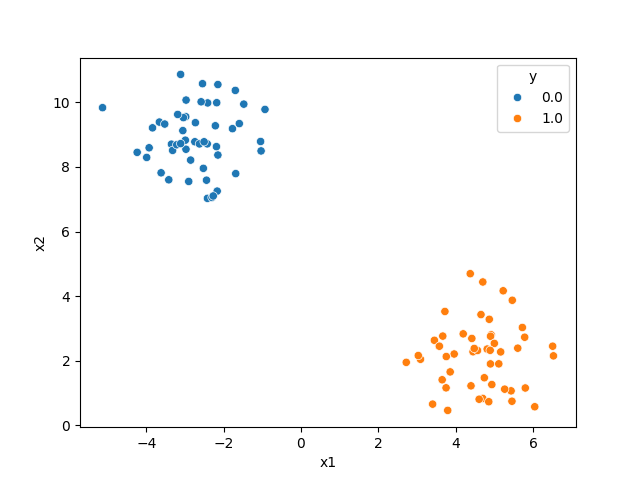

The table this chart was drawn from, first rows:
x1, x2, y
-2.988, 8.829, 0.0
5.723, 3.027, 1.0
-3.054, 9.125, 0.0
5.462, 3.87, 1.0
-2.148, 10.55, 0.0
4.867, 3.28, 1.0
-2.901, 7.551, 0.0
4.917, 2.8, 1.0
-3.348, 8.705, 0.0
3.089, 2.042, 1.0
-2.442, 7.59, 0.0
3.403, 0.6527, 1.0
-2.979, 9.557, 0.0
3.96, 2.205, 1.0
-3.837, 9.211, 0.0
3.857, 1.651, 1.0
-2.417, 7.027, 0.0
4.7, 4.436, 1.0
-0.93, 9.782, 0.0
3.569, 2.456, 1.0
-1.697, 10.37, 0.0
4.698, 0.8302, 1.0
-2.743, 8.78, 0.0
4.854, 0.7274, 1.0
-3.988, 8.294, 0.0
4.448, 2.275, 1.0
-3.66, 9.39, 0.0
5.431, 1.064, 1.0
-1.044, 8.789, 0.0
5.603, 2.386, 1.0
-2.166, 7.251, 0.0
4.9, 2.755, 1.0
-2.178, 9.99, 0.0
4.563, 2.314, 1.0
-3.318, 8.513, 0.0
5.162, 2.27, 1.0
-2.3, 7.055, 0.0
4.375, 4.693, 1.0
-1.771, 9.186, 0.0
5.227, 4.164, 1.0
-1.031, 8.496, 0.0
4.813, 2.358, 1.0
-2.545, 10.58, 0.0
5.453, 0.7423, 1.0
-2.213, 9.275, 0.0
3.665, 2.76, 1.0
-3.616, 7.818, 0.0
5.113, 1.9, 1.0
-4.234, 8.452, 0.0
4.394, 1.219, 1.0
-2.973, 8.549, 0.0
3.449, 2.63, 1.0
-2.267, 7.101, 0.0
4.653, 3.427, 1.0
-2.412, 9.983, 0.0
4.998, 2.534, 1.0
-2.148, 8.369, 0.0
5.266, 1.116, 1.0
-2.422, 8.715, 0.0
4.897, 1.899, 1.0
... 40 more rows
